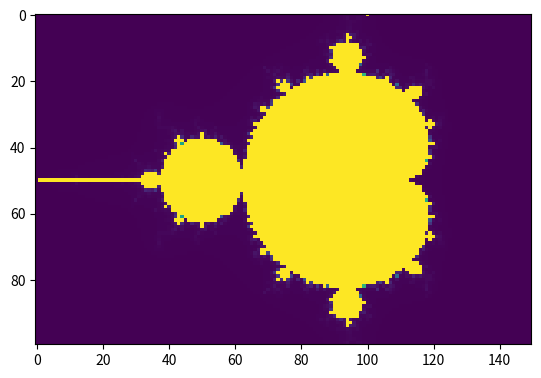

The script that saved this image: (Note: this script raises an exception after producing the figure.)
import numpy as np 
import matplotlib.pyplot as plt 
import time
def mandelbrot(x,y,maxit):
    c=x+y*1j#complex exporession
    z=0+0j#complex expression
    it=0
    while   abs(z)<2 and it<maxit:
        z=z**2+c
        it+=1
    return it

#main
x1,x2=-2.0,1.0
y1,y2=-1.0,1.0
w,h=150,100
maxit=1025

C=np.zeros([h,w],dtype=int)

dx=(x2-x1)/w
dy=(y2-y1)/h
start=time.time()
for i in range(h):
    y=y1+i*dy
    for j in range(w):
        x=x1+j*dx
        C[i,j]=mandelbrot(x,y,maxit)
plt.imshow(C, aspect="equal")
plt.spectral()
end=time.time()
elapsed_time=end-start
print("time= %s" % elapsed_time)
plt.show()